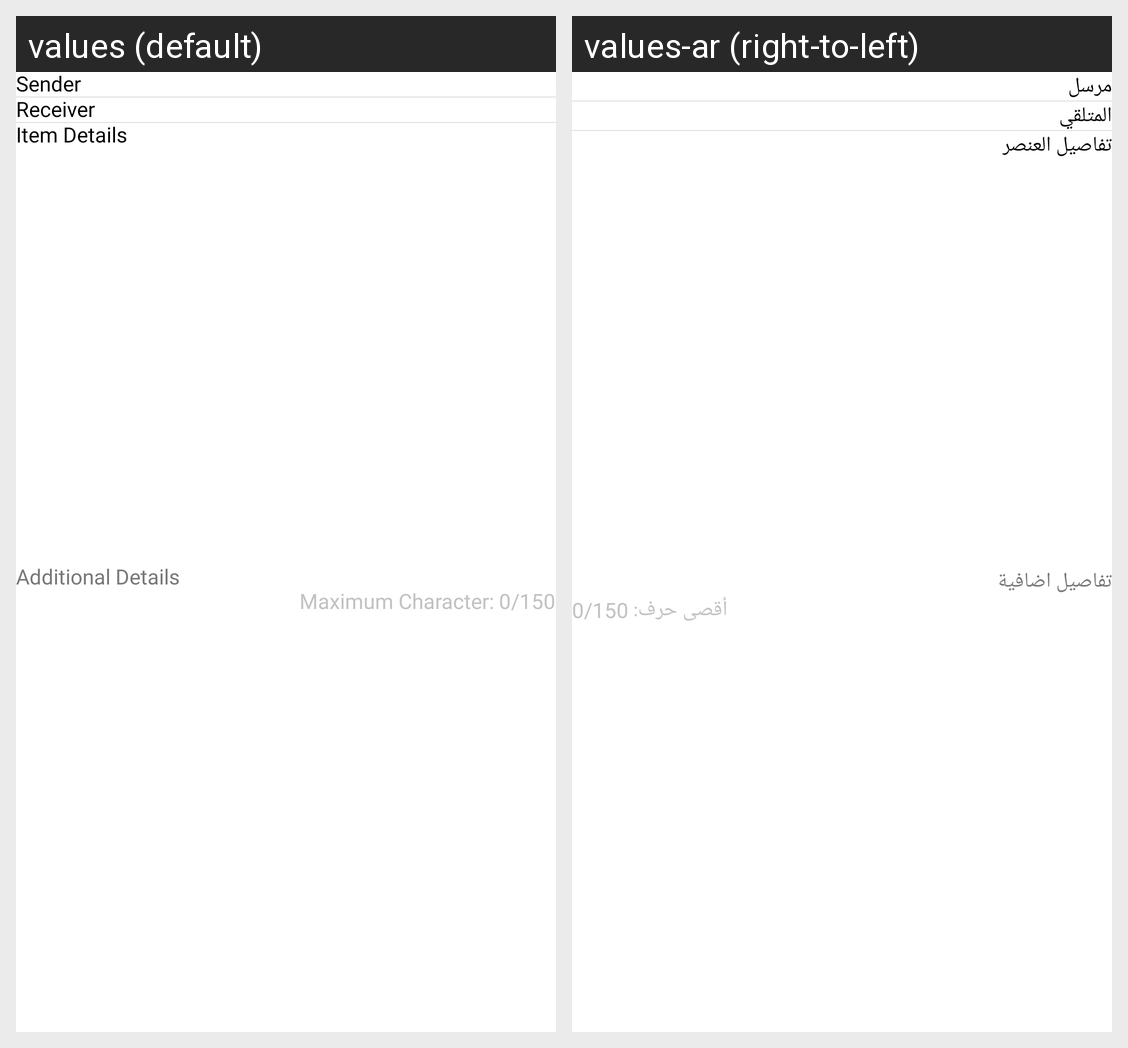

This grid shows one Android layout under two languages. Give, for every string resource on the screen, its name, the default text and each shown locale's text.
Android screen res/layout/fragment_order_create.xml rendered under 2 locales, left to right: values (default), values-ar (right-to-left). Device: Nexus 5 (rendered at 1080×1920; each locale shown at half size, 540×960, under a caption strip naming it); theme AppTheme.
Strings drawn on this screen, with the default value and each locale's value (text and hints the layout hard-codes, and strings that could not be matched under every locale, appear in the picture but are not listed):

sender
  values: Sender
  values-ar: مرسل

receiver
  values: Receiver
  values-ar: المتلقي

item_details
  values: Item Details
  values-ar: تفاصيل العنصر

additional_details
  values: Additional Details
  values-ar: تفاصيل اضافية

dummy_maximum_character
  values: Maximum Character: 0/150
  values-ar: أقصى حرف: 0/150
